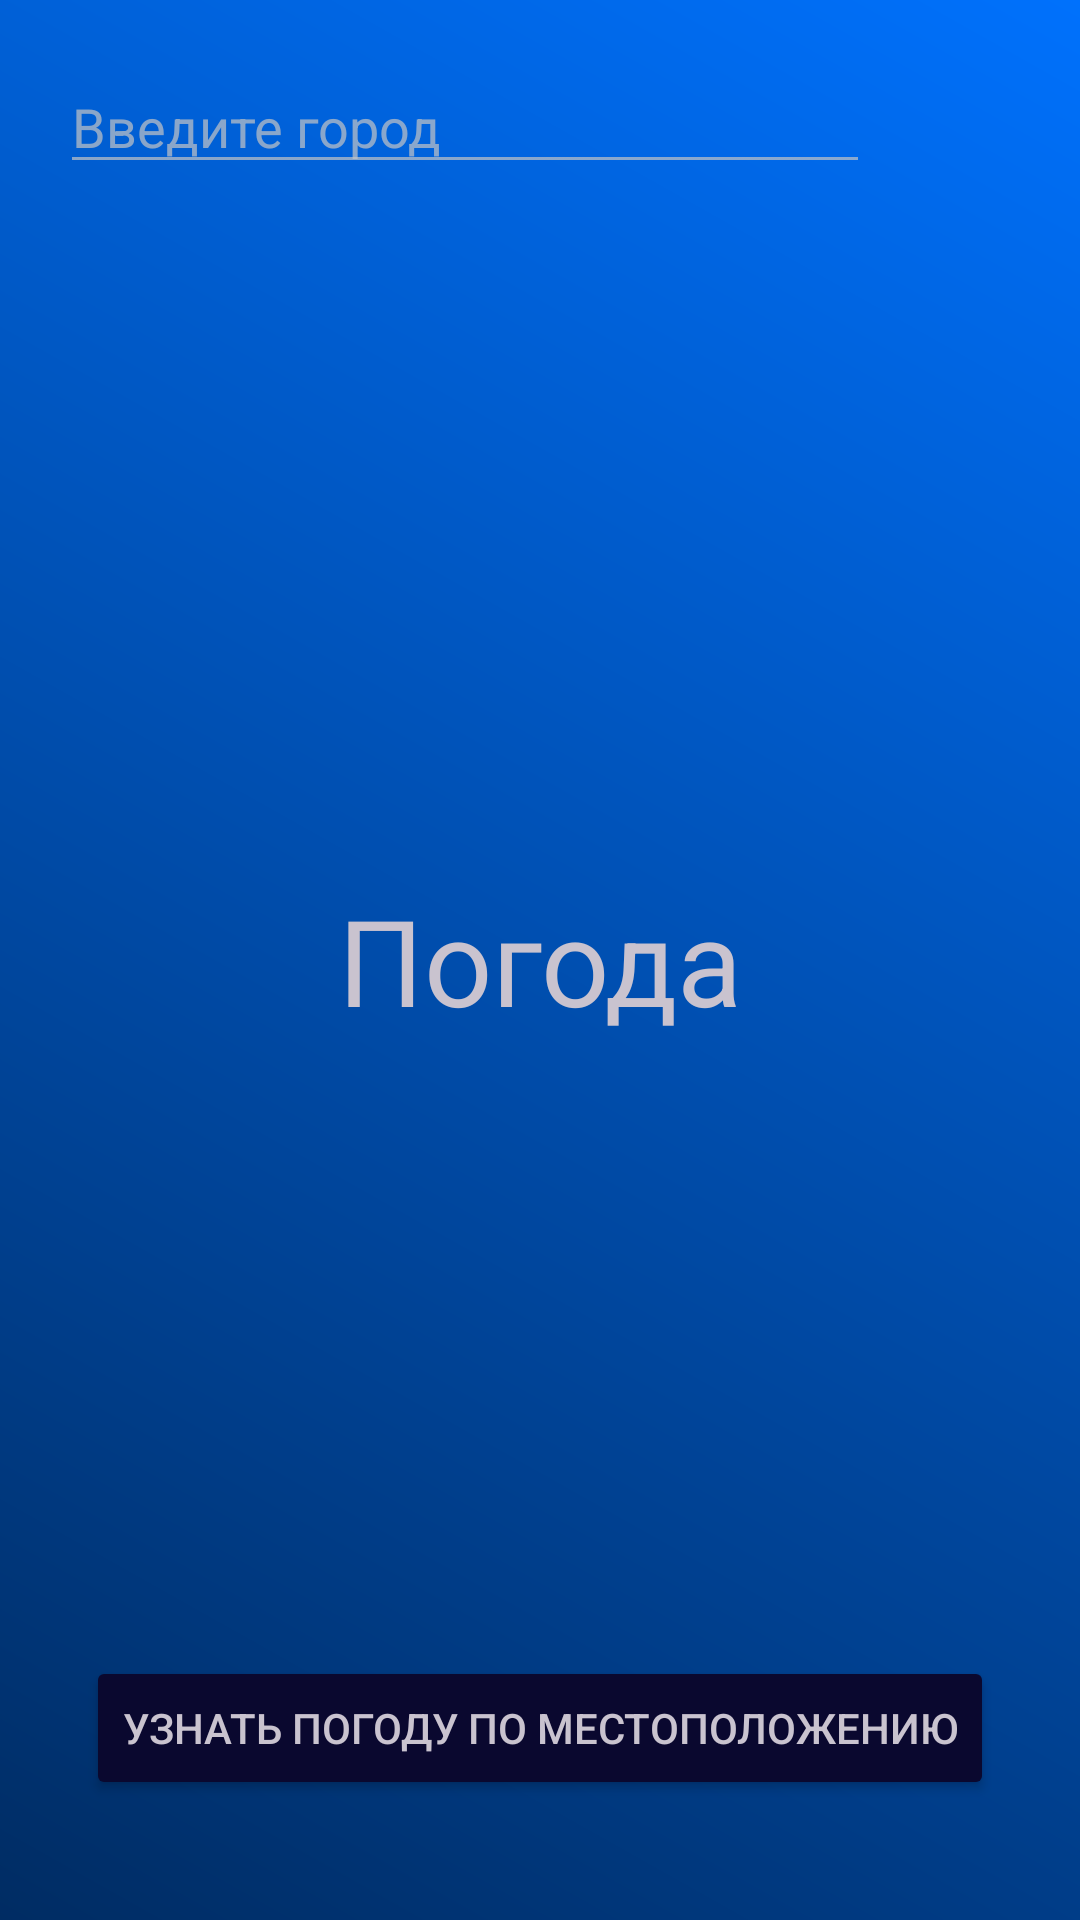

Write the Android layout XML for this screen, with the resource values it uses.
<!-- AndroidManifest.xml: application theme Theme.MyApplication -->
<!-- res/layout/activity_weather.xml -->
<?xml version="1.0" encoding="utf-8"?>
<androidx.constraintlayout.widget.ConstraintLayout xmlns:android="http://schemas.android.com/apk/res/android"
    xmlns:app="http://schemas.android.com/apk/res-auto"
    xmlns:tools="http://schemas.android.com/tools"
    android:id="@+id/main"
    android:layout_width="match_parent"
    android:layout_height="match_parent"
    android:background="@drawable/gradient_fon"
    tools:context=".WeatherActivity">

    <LinearLayout
        android:layout_width="match_parent"
        android:layout_height="wrap_content"
        android:gravity="top"
        tools:ignore="MissingConstraints">

        <EditText
            android:id="@+id/city_input"
            android:layout_width="0dp"
            android:layout_height="wrap_content"
            android:layout_weight="1"
            android:hint="Введите город"
            android:layout_margin="20dp"
            android:backgroundTint="#B3c4c4c4"
            android:textColor="@color/white_blckthme"
            android:textColorHint="#B3c4c4c4"
            />

        <ImageButton
            android:id="@+id/search_btn"
            android:layout_width="40dp"
            android:layout_height="40dp"
            android:layout_marginTop="22dp"
            android:layout_marginEnd="10dp"
            android:background="?attr/selectableItemBackgroundBorderless"
            android:src="@drawable/magnify"
            app:tint="@color/hint_white" />
    </LinearLayout>

    <TextView
        android:id="@+id/textView"
        android:layout_width="wrap_content"
        android:layout_height="wrap_content"
        android:text="Погода"
        android:textColor="@color/white_blckthme"
        android:textSize="40sp"
        android:padding="10dp"
        app:layout_constraintTop_toTopOf="parent"
        app:layout_constraintBottom_toBottomOf="parent"
        app:layout_constraintStart_toStartOf="parent"
        app:layout_constraintEnd_toEndOf="parent"/>

    <Button
        android:id="@+id/btVar1"
        android:layout_width="wrap_content"
        android:layout_height="wrap_content"
        android:text="узнать погоду по местоположению"
        android:textColor="@color/white_blckthme"
        android:backgroundTint="@color/dark_blue"
        android:layout_marginBottom="40dp"
        app:layout_constraintBottom_toBottomOf="parent"
        app:layout_constraintStart_toStartOf="parent"
        app:layout_constraintEnd_toEndOf="parent"
        />

</androidx.constraintlayout.widget.ConstraintLayout>
<!-- resources referenced by this layout -->
<resources>
  <color name="dark_blue">#0a082f</color>
  <color name="hint_white">#B3c4c4c4</color>
  <color name="white_blckthme">#c9c3cf</color>
  <!-- drawable gradient_fon (drawable) -->
  <?xml version="1.0" encoding="utf-8"?>
  <shape xmlns:android="http://schemas.android.com/apk/res/android">
      <gradient
          android:startColor="#002c63"
          android:endColor="#0071fc"
          android:angle="45" />
  </shape>
  <style name="Theme.MyApplication" parent="Base.Theme.MyApplication" />
  <style name="Base.Theme.MyApplication" parent="Theme.Material3.DayNight.NoActionBar">
          
           <item name="colorPrimary">@color/white</item>
          <item name="colorOnPrimary">@color/gray</item>
      </style>
  <color name="white">#FFFFFFFF</color>
  <color name="gray">#48454e</color>
</resources>
